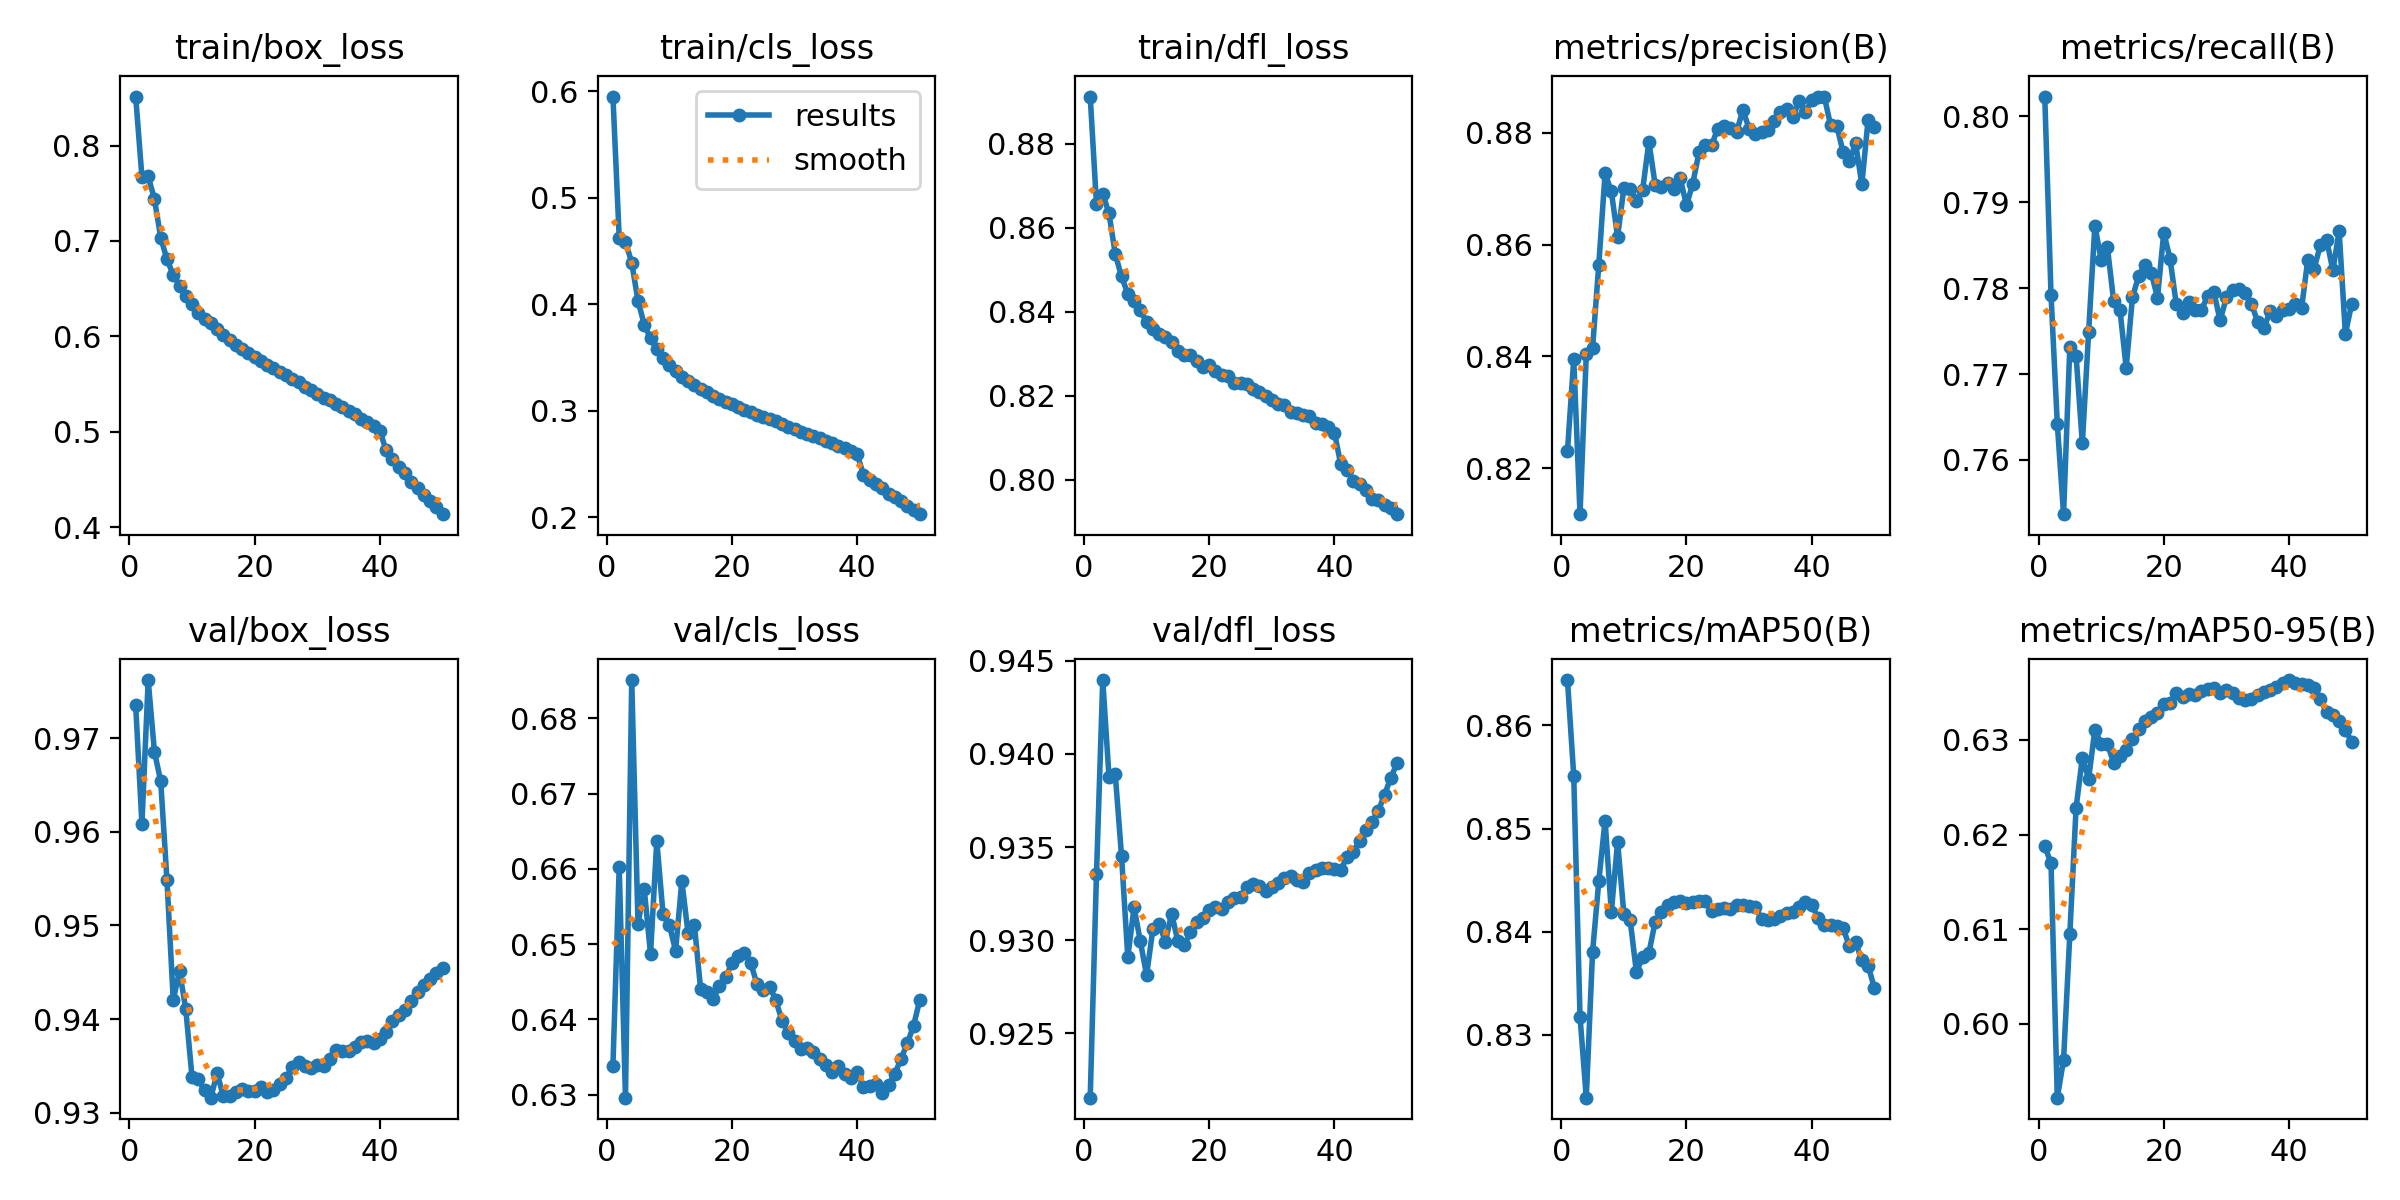

The table this chart was drawn from, first rows:
epoch, time, train/box_loss, train/cls_loss, train/dfl_loss, metrics/precision(B), metrics/recall(B), metrics/mAP50(B), metrics/mAP50-95(B), val/box_loss, val/cls_loss, val/dfl_loss, lr/pg0, lr/pg1, lr/pg2, lr/pg3, lr/pg4, lr/pg5, lr/pg6, lr/pg7
1, 430.8, 0.8514, 0.595, 0.8913, 0.8231, 0.8023, 0.8644, 0.6188, 0.9736, 0.6338, 0.9215, 0.009995, 0.003332, 0.009995, 0.003332, 0.009995, 0.003332, 0.009995, 0.003332
2, 847, 0.767, 0.4627, 0.8656, 0.8395, 0.7792, 0.8551, 0.617, 0.9608, 0.6602, 0.9335, 0.0196, 0.006533, 0.0196, 0.006533, 0.0196, 0.006533, 0.0196, 0.006533
3, 1245, 0.7676, 0.4587, 0.8681, 0.8117, 0.7642, 0.8318, 0.5922, 0.9762, 0.6296, 0.944, 0.02881, 0.009603, 0.02881, 0.009603, 0.02881, 0.009603, 0.02881, 0.009603
4, 1639, 0.7438, 0.4391, 0.8635, 0.8404, 0.7537, 0.8239, 0.5962, 0.9685, 0.6851, 0.9388, 0.02822, 0.009406, 0.02822, 0.009406, 0.02822, 0.009406, 0.02822, 0.009406
5, 2034, 0.7036, 0.4033, 0.8538, 0.8415, 0.7731, 0.838, 0.6095, 0.9654, 0.6527, 0.9389, 0.02762, 0.009208, 0.02762, 0.009208, 0.02762, 0.009208, 0.02762, 0.009208
6, 2429, 0.6806, 0.381, 0.8484, 0.8564, 0.7722, 0.8449, 0.6228, 0.9548, 0.6573, 0.9345, 0.02703, 0.00901, 0.02703, 0.00901, 0.02703, 0.00901, 0.02703, 0.00901
7, 2825, 0.6645, 0.3679, 0.8443, 0.8728, 0.7619, 0.8508, 0.6281, 0.942, 0.6487, 0.9291, 0.02644, 0.008812, 0.02644, 0.008812, 0.02644, 0.008812, 0.02644, 0.008812
8, 3220, 0.6532, 0.3583, 0.8426, 0.8695, 0.7749, 0.8419, 0.6259, 0.9452, 0.6637, 0.9318, 0.02584, 0.008614, 0.02584, 0.008614, 0.02584, 0.008614, 0.02584, 0.008614
9, 3615, 0.6423, 0.35, 0.8405, 0.8614, 0.7873, 0.8487, 0.631, 0.9411, 0.654, 0.9299, 0.02525, 0.008416, 0.02525, 0.008416, 0.02525, 0.008416, 0.02525, 0.008416
10, 4010, 0.6342, 0.3426, 0.8375, 0.8702, 0.7833, 0.8417, 0.6296, 0.9338, 0.6526, 0.9281, 0.02465, 0.008218, 0.02465, 0.008218, 0.02465, 0.008218, 0.02465, 0.008218
11, 4404, 0.6245, 0.3371, 0.836, 0.87, 0.7848, 0.8411, 0.6296, 0.9336, 0.6491, 0.9306, 0.02406, 0.00802, 0.02406, 0.00802, 0.02406, 0.00802, 0.02406, 0.00802
12, 4800, 0.6181, 0.3319, 0.8347, 0.8679, 0.7785, 0.8361, 0.6276, 0.9324, 0.6584, 0.9309, 0.02347, 0.007822, 0.02347, 0.007822, 0.02347, 0.007822, 0.02347, 0.007822
13, 5198, 0.6135, 0.3282, 0.8339, 0.8698, 0.7775, 0.8375, 0.6283, 0.9316, 0.6514, 0.9299, 0.02287, 0.007624, 0.02287, 0.007624, 0.02287, 0.007624, 0.02287, 0.007624
14, 5595, 0.6072, 0.3241, 0.8327, 0.8784, 0.7707, 0.8379, 0.629, 0.9342, 0.6526, 0.9314, 0.02228, 0.007426, 0.02228, 0.007426, 0.02228, 0.007426, 0.02228, 0.007426
15, 5989, 0.6011, 0.3208, 0.8308, 0.8707, 0.7789, 0.841, 0.63, 0.9318, 0.644, 0.9299, 0.02168, 0.007228, 0.02168, 0.007228, 0.02168, 0.007228, 0.02168, 0.007228
16, 6384, 0.5966, 0.3176, 0.8297, 0.8704, 0.7814, 0.842, 0.6311, 0.9318, 0.6436, 0.9297, 0.02109, 0.00703, 0.02109, 0.00703, 0.02109, 0.00703, 0.02109, 0.00703
17, 6780, 0.591, 0.3139, 0.8297, 0.8711, 0.7827, 0.8426, 0.632, 0.9323, 0.6427, 0.9304, 0.0205, 0.006832, 0.0205, 0.006832, 0.0205, 0.006832, 0.0205, 0.006832
18, 7176, 0.5867, 0.3115, 0.8283, 0.8699, 0.7818, 0.8429, 0.6324, 0.9326, 0.6445, 0.931, 0.0199, 0.006634, 0.0199, 0.006634, 0.0199, 0.006634, 0.0199, 0.006634
19, 7570, 0.5823, 0.3083, 0.8269, 0.8719, 0.7789, 0.843, 0.6328, 0.9323, 0.6456, 0.9312, 0.01931, 0.006436, 0.01931, 0.006436, 0.01931, 0.006436, 0.01931, 0.006436
20, 7965, 0.5785, 0.306, 0.8272, 0.867, 0.7865, 0.8427, 0.6338, 0.9323, 0.6475, 0.9316, 0.01871, 0.006238, 0.01871, 0.006238, 0.01871, 0.006238, 0.01871, 0.006238
21, 8360, 0.574, 0.3033, 0.8258, 0.8709, 0.7834, 0.8429, 0.6339, 0.9327, 0.6484, 0.9318, 0.01812, 0.00604, 0.01812, 0.00604, 0.01812, 0.00604, 0.01812, 0.00604
22, 8756, 0.5699, 0.3008, 0.8249, 0.8765, 0.7781, 0.8429, 0.6349, 0.9322, 0.6489, 0.9316, 0.01753, 0.005842, 0.01753, 0.005842, 0.01753, 0.005842, 0.01753, 0.005842
23, 9155, 0.5672, 0.2993, 0.8247, 0.8779, 0.7771, 0.843, 0.6345, 0.9325, 0.6475, 0.9321, 0.01693, 0.005644, 0.01693, 0.005644, 0.01693, 0.005644, 0.01693, 0.005644
24, 9549, 0.5621, 0.2957, 0.8231, 0.8778, 0.7784, 0.842, 0.6348, 0.9331, 0.6447, 0.9322, 0.01634, 0.005446, 0.01634, 0.005446, 0.01634, 0.005446, 0.01634, 0.005446
25, 9944, 0.5597, 0.2943, 0.8229, 0.8808, 0.7775, 0.8422, 0.6347, 0.9337, 0.6439, 0.9323, 0.01574, 0.005248, 0.01574, 0.005248, 0.01574, 0.005248, 0.01574, 0.005248
26, 10338, 0.5553, 0.292, 0.8227, 0.8812, 0.7775, 0.8423, 0.6351, 0.9348, 0.6444, 0.9329, 0.01515, 0.00505, 0.01515, 0.00505, 0.01515, 0.00505, 0.01515, 0.00505
27, 10733, 0.5522, 0.2902, 0.8217, 0.881, 0.7791, 0.8423, 0.6354, 0.9354, 0.6426, 0.933, 0.01456, 0.004852, 0.01456, 0.004852, 0.01456, 0.004852, 0.01456, 0.004852
28, 11128, 0.5473, 0.2875, 0.8209, 0.8802, 0.7795, 0.8426, 0.6354, 0.9351, 0.6398, 0.9329, 0.01396, 0.004654, 0.01396, 0.004654, 0.01396, 0.004654, 0.01396, 0.004654
29, 11523, 0.5433, 0.2847, 0.8199, 0.8841, 0.7762, 0.8426, 0.635, 0.9348, 0.6382, 0.9327, 0.01337, 0.004456, 0.01337, 0.004456, 0.01337, 0.004456, 0.01337, 0.004456
30, 11918, 0.5397, 0.283, 0.819, 0.8808, 0.7789, 0.8425, 0.6353, 0.9351, 0.6371, 0.9328, 0.01277, 0.004258, 0.01277, 0.004258, 0.01277, 0.004258, 0.01277, 0.004258
31, 12312, 0.5352, 0.2798, 0.818, 0.8798, 0.7798, 0.8424, 0.6349, 0.935, 0.6361, 0.9331, 0.01218, 0.00406, 0.01218, 0.00406, 0.01218, 0.00406, 0.01218, 0.00406
32, 12707, 0.5332, 0.2785, 0.8178, 0.8802, 0.7799, 0.8412, 0.6344, 0.9358, 0.6362, 0.9333, 0.01159, 0.003862, 0.01159, 0.003862, 0.01159, 0.003862, 0.01159, 0.003862
33, 13104, 0.5295, 0.2763, 0.8161, 0.8805, 0.7795, 0.8411, 0.6342, 0.9367, 0.6357, 0.9334, 0.01099, 0.003664, 0.01099, 0.003664, 0.01099, 0.003664, 0.01099, 0.003664
34, 13501, 0.5259, 0.2744, 0.816, 0.8822, 0.7782, 0.8413, 0.6343, 0.9366, 0.6348, 0.9332, 0.0104, 0.003466, 0.0104, 0.003466, 0.0104, 0.003466, 0.0104, 0.003466
35, 13898, 0.5213, 0.2716, 0.8154, 0.8838, 0.7761, 0.8416, 0.6348, 0.9365, 0.634, 0.9331, 0.009804, 0.003268, 0.009804, 0.003268, 0.009804, 0.003268, 0.009804, 0.003268
36, 14294, 0.518, 0.2698, 0.8151, 0.8842, 0.7753, 0.8418, 0.635, 0.937, 0.633, 0.9336, 0.00921, 0.00307, 0.00921, 0.00307, 0.00921, 0.00307, 0.00921, 0.00307
37, 14689, 0.5135, 0.2669, 0.8134, 0.8829, 0.7774, 0.8419, 0.6352, 0.9376, 0.6338, 0.9338, 0.008616, 0.002872, 0.008616, 0.002872, 0.008616, 0.002872, 0.008616, 0.002872
38, 15085, 0.5098, 0.2648, 0.8134, 0.8858, 0.7768, 0.8424, 0.6356, 0.9377, 0.6328, 0.9338, 0.008022, 0.002674, 0.008022, 0.002674, 0.008022, 0.002674, 0.008022, 0.002674
39, 15481, 0.5056, 0.2619, 0.8125, 0.8837, 0.7774, 0.8428, 0.636, 0.9375, 0.6322, 0.9339, 0.007428, 0.002476, 0.007428, 0.002476, 0.007428, 0.002476, 0.007428, 0.002476
40, 15876, 0.5006, 0.2593, 0.8112, 0.8858, 0.7776, 0.8426, 0.6363, 0.9379, 0.633, 0.9338, 0.006834, 0.002278, 0.006834, 0.002278, 0.006834, 0.002278, 0.006834, 0.002278
41, 16270, 0.4804, 0.2401, 0.8036, 0.8865, 0.7781, 0.8413, 0.636, 0.9387, 0.631, 0.9338, 0.00624, 0.00208, 0.00624, 0.00208, 0.00624, 0.00208, 0.00624, 0.00208
42, 16661, 0.471, 0.2352, 0.8023, 0.8865, 0.7776, 0.8407, 0.6359, 0.9398, 0.6312, 0.9345, 0.005646, 0.001882, 0.005646, 0.001882, 0.005646, 0.001882, 0.005646, 0.001882
43, 17055, 0.4625, 0.2313, 0.7997, 0.8814, 0.7833, 0.8406, 0.6358, 0.9404, 0.6314, 0.9347, 0.005052, 0.001684, 0.005052, 0.001684, 0.005052, 0.001684, 0.005052, 0.001684
44, 17450, 0.4563, 0.2276, 0.7989, 0.8813, 0.7823, 0.8405, 0.6355, 0.941, 0.6302, 0.9353, 0.004458, 0.001486, 0.004458, 0.001486, 0.004458, 0.001486, 0.004458, 0.001486
45, 17843, 0.4474, 0.2224, 0.7976, 0.8766, 0.785, 0.8404, 0.6343, 0.942, 0.6313, 0.9359, 0.003864, 0.001288, 0.003864, 0.001288, 0.003864, 0.001288, 0.003864, 0.001288
46, 18233, 0.4411, 0.219, 0.7954, 0.8749, 0.7856, 0.8386, 0.6329, 0.9429, 0.6328, 0.9363, 0.00327, 0.00109, 0.00327, 0.00109, 0.00327, 0.00109, 0.00327, 0.00109
47, 18623, 0.434, 0.2153, 0.7951, 0.8781, 0.7821, 0.839, 0.6326, 0.9437, 0.6348, 0.9369, 0.002676, 0.000892, 0.002676, 0.000892, 0.002676, 0.000892, 0.002676, 0.000892
48, 19014, 0.4272, 0.2112, 0.794, 0.8708, 0.7867, 0.8372, 0.632, 0.9443, 0.6368, 0.9378, 0.002082, 0.000694, 0.002082, 0.000694, 0.002082, 0.000694, 0.002082, 0.000694
49, 19406, 0.421, 0.2073, 0.7934, 0.8824, 0.7747, 0.8367, 0.631, 0.9449, 0.6392, 0.9387, 0.001488, 0.000496, 0.001488, 0.000496, 0.001488, 0.000496, 0.001488, 0.000496
50, 19797, 0.4135, 0.2031, 0.7918, 0.881, 0.7782, 0.8345, 0.6298, 0.9455, 0.6426, 0.9395, 0.000894, 0.000298, 0.000894, 0.000298, 0.000894, 0.000298, 0.000894, 0.000298
